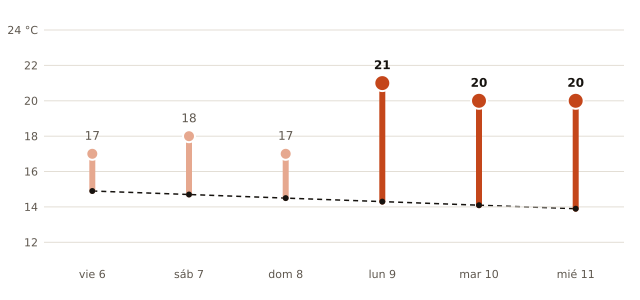

The table this chart was drawn from, first rows:
fecha, máxima_prevista_C, máxima_normal_1991_2020_C
2026-11-06, 17, 14.9
2026-11-07, 18, 14.7
2026-11-08, 17, 14.5
2026-11-09, 21, 14.3
2026-11-10, 20, 14.1
2026-11-11, 20, 13.9
